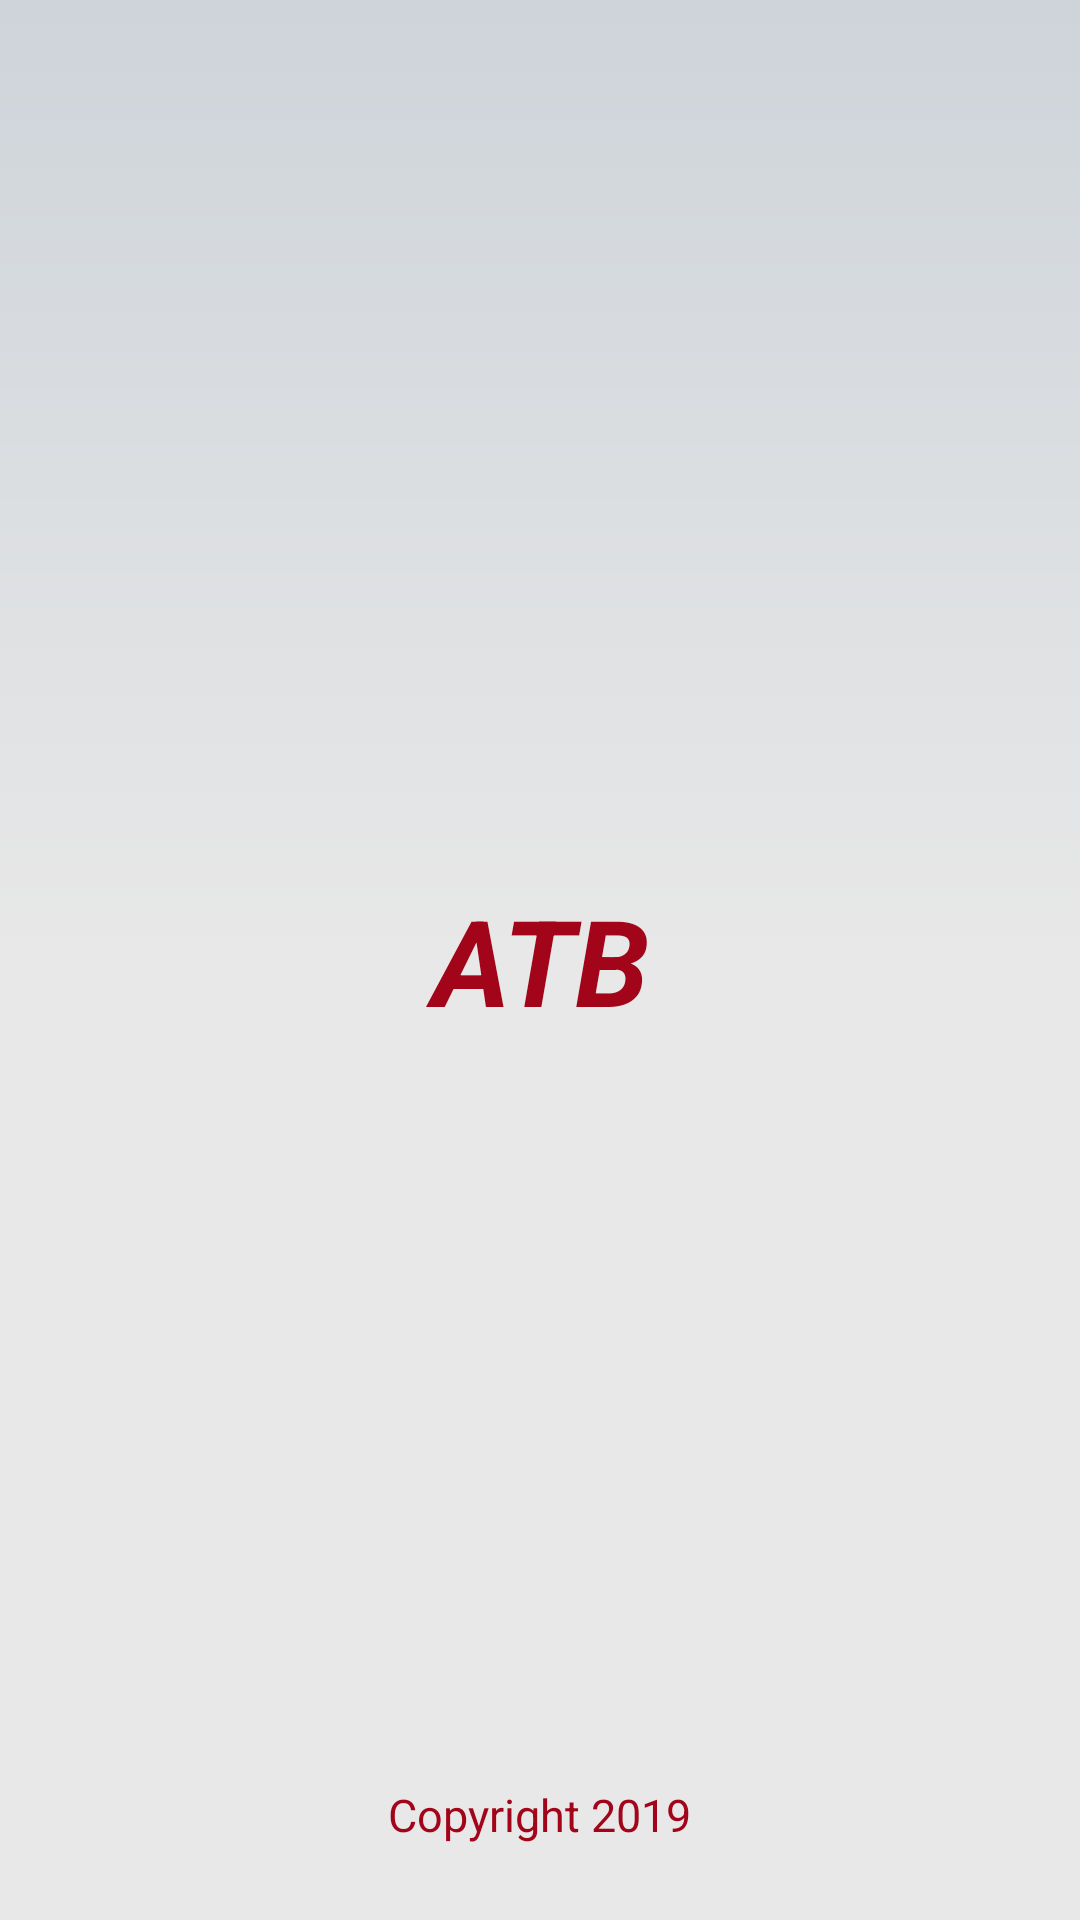

This screen was rendered from an Android layout file. Write that file and the resources it references.
<!-- AndroidManifest.xml: application theme AppTheme -->
<!-- res/layout/activity_splach_screen.xml -->
<?xml version="1.0" encoding="UTF-8"?>
<RelativeLayout android:background="@drawable/background"
    android:gravity="center|bottom"
    android:layout_weight="1"
    android:layout_height="match_parent"
    android:layout_width="match_parent"
    xmlns:tools="http://schemas.android.com/tools"
    xmlns:android="http://schemas.android.com/apk/res/android">


    <TextView
        android:id="@+id/text_splash"
        android:layout_width="match_parent"
        android:layout_height="match_parent"
        android:gravity="center"
        android:textColor="@color/colorAccent"
        android:textStyle="bold|italic"
        android:textSize="40dp"
        android:text="@string/app_name"
        />
    <TextView
        android:id="@+id/poweredby"
        android:layout_width="wrap_content"
        android:layout_height="wrap_content"
        android:text="Copyright 2019"
        android:textColor="@color/colorAccent"
        android:textSize="15dp"
        android:layout_centerHorizontal="true"
        android:layout_alignParentBottom="true"
        android:layout_marginBottom="25dp"/>

</RelativeLayout>
<!-- resources referenced by this layout -->
<resources>
  <color name="colorAccent">#a2051a</color>
  <!-- drawable background (drawable) -->
  <?xml version="1.0" encoding="utf-8"?>
  <shape
      xmlns:android="http://schemas.android.com/apk/res/android"
      android:shape="rectangle">
  
      <gradient
          android:startColor="@color/colorPrimaryDark"
          android:centerColor="@color/colorPrimaryDark"
          android:endColor="@color/colorPrimary"
          android:angle="90"/>
  
  </shape>
  <string name="app_name">ATB</string>
  <style name="AppTheme" parent="Theme.AppCompat.Light.NoActionBar">
          
          <item name="colorPrimary">@color/colorPrimary</item>
          <item name="colorPrimaryDark">@color/colorPrimaryDark</item>
          <item name="colorAccent">@color/colorAccent</item>
         
      </style>
  <color name="colorPrimaryDark">#e8e8e8</color>
  <color name="colorPrimary">#ced4da</color>
</resources>
